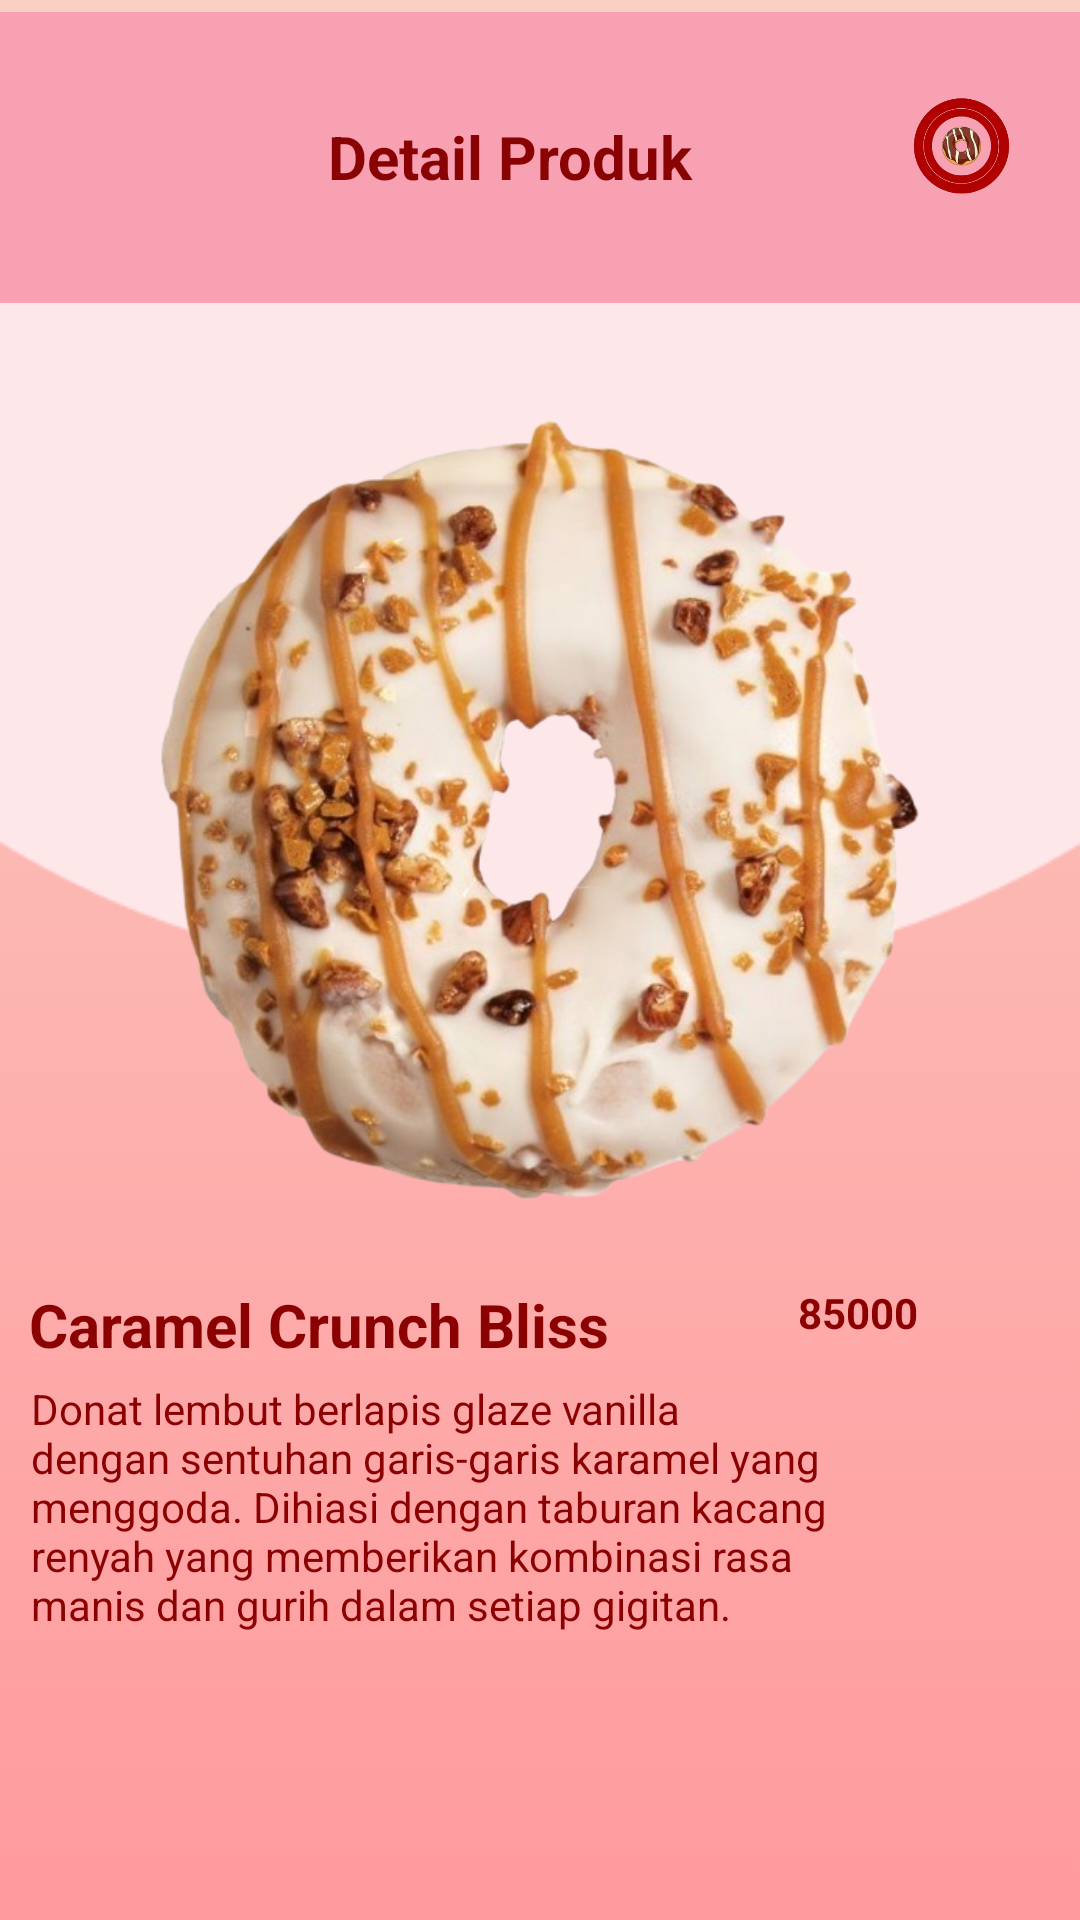

Produce the Android XML layout that renders to this screen, including the resource entries it uses.
<!-- AndroidManifest.xml: application theme Theme.TokoDonat -->
<!-- res/layout/activity_detail_produk4.xml -->
<?xml version="1.0" encoding="utf-8"?>
<androidx.constraintlayout.widget.ConstraintLayout
    xmlns:android="http://schemas.android.com/apk/res/android"
    xmlns:app="http://schemas.android.com/apk/res-auto"
    xmlns:tools="http://schemas.android.com/tools"
    android:layout_width="match_parent"
    android:layout_height="match_parent"
    android:background="@drawable/gradient_background">

    <ImageView
        android:id="@+id/bulat"
        android:layout_width="503dp"
        android:layout_height="325dp"
        android:layout_marginTop="4dp"
        android:contentDescription="@string/logo"
        android:src="@drawable/bulat"
        app:layout_constraintEnd_toEndOf="parent"
        app:layout_constraintStart_toStartOf="parent"
        app:layout_constraintTop_toTopOf="parent" />

    <ImageView
        android:id="@+id/dcaramel"
        android:layout_width="315dp"
        android:layout_height="260dp"
        android:layout_marginTop="140dp"
        android:contentDescription="@string/logo"
        android:src="@drawable/caramel"
        app:layout_constraintEnd_toEndOf="parent"
        app:layout_constraintStart_toStartOf="parent"
        app:layout_constraintTop_toTopOf="parent" />

    <LinearLayout
        android:id="@+id/headerLayout"
        android:layout_width="408dp"
        android:layout_height="97dp"
        android:layout_marginTop="4dp"
        android:background="#F7A1B3"
        android:gravity="center_vertical"
        android:orientation="horizontal"
        android:padding="16dp"
        app:layout_constraintEnd_toEndOf="parent"
        app:layout_constraintHorizontal_bias="0.49"
        app:layout_constraintStart_toStartOf="parent"
        app:layout_constraintTop_toTopOf="parent">

        <ImageView
            android:id="@+id/back_button2"
            android:layout_width="75dp"
            android:layout_height="58dp"
            android:contentDescription="@string/back"
            android:onClick="goTomenu"
            android:src="@drawable/ic_back" />


        <TextView
            android:id="@+id/titleText2"
            android:layout_width="0dp"
            android:layout_height="46dp"
            android:layout_weight="1"
            android:fontFamily="sans-serif"
            android:gravity="center"
            android:text="@string/detail_product"
            android:textColor="#8A0303"
            android:textSize="20sp"
            android:textStyle="bold" />

        <ImageView
            android:id="@+id/logoImage1"
            android:layout_width="97dp"
            android:layout_height="72dp"
            android:contentDescription="@string/logo"
            android:src="@drawable/logo" />
    </LinearLayout>

    <TextView
        android:layout_width="wrap_content"
        android:layout_height="wrap_content"
        android:layout_marginTop="428dp"
        android:gravity="center"
        android:text="@string/caramel"
        android:textColor="#8B0000"
        android:textSize="20sp"
        android:textStyle="bold"
        android:fontFamily="sans-serif"
        app:layout_constraintEnd_toEndOf="parent"
        app:layout_constraintHorizontal_bias="0.059"
        app:layout_constraintStart_toStartOf="parent"
        app:layout_constraintTop_toTopOf="parent" />

    <TextView
        android:layout_width="267dp"
        android:layout_height="186dp"
        android:layout_marginTop="460dp"
        android:gravity="start"
        android:text="@string/isi_caramel"
        android:textColor="#8B0000"
        android:textSize="14sp"
        android:fontFamily="sans-serif"
        app:layout_constraintEnd_toEndOf="parent"
        app:layout_constraintHorizontal_bias="0.111"
        app:layout_constraintStart_toStartOf="parent"
        app:layout_constraintTop_toTopOf="parent" />

    <TextView
        android:layout_width="70dp"
        android:layout_height="29dp"
        android:layout_marginTop="428dp"
        android:fontFamily="sans-serif"
        android:gravity="start"
        android:text="@string/harga_caramel"
        android:textColor="#8B0000"
        android:textSize="14sp"
        android:textStyle="bold"
        app:layout_constraintEnd_toEndOf="parent"
        app:layout_constraintHorizontal_bias="0.917"
        app:layout_constraintStart_toStartOf="parent"
        app:layout_constraintTop_toTopOf="parent" />


</androidx.constraintlayout.widget.ConstraintLayout>
<!-- resources referenced by this layout -->
<resources>
  <!-- drawable bulat: png bitmap (drawable, 2732 bytes) -->
  <!-- drawable caramel: png bitmap (drawable, 396473 bytes) -->
  <!-- drawable gradient_background (drawable) -->
  <?xml version="1.0" encoding="utf-8"?>
  <selector xmlns:android="http://schemas.android.com/apk/res/android">
  
      <item>
  
          <shape>
  
              <gradient
                  android:angle="90"
                  android:startColor="#ff9a9e"
                  android:endColor="#fad0c4"
                  android:type="linear"/>
  
          </shape>
  
      </item>
  
  </selector>
  <!-- drawable logo: png bitmap (drawable, 64759 bytes) -->
  <string name="back">Back</string>
  <string name="caramel">Caramel Crunch Bliss</string>
  <string name="detail_product">Detail Produk</string>
  <string name="harga_caramel">85000</string>
  <string name="isi_caramel">Donat lembut berlapis glaze vanilla dengan sentuhan garis-garis karamel yang menggoda. Dihiasi dengan taburan kacang renyah yang memberikan kombinasi rasa manis dan gurih dalam setiap gigitan.</string>
  <string name="logo">Deskripsi Logo</string>
  <style name="Theme.TokoDonat" parent="Theme.MaterialComponents.DayNight.DarkActionBar">
          
          <item name="colorPrimary">@color/purple_500</item>
          <item name="colorPrimaryVariant">@color/purple_700</item>
          <item name="colorOnPrimary">@color/white</item>
          
          <item name="colorSecondary">@color/teal_200</item>
          <item name="colorSecondaryVariant">@color/teal_700</item>
          <item name="colorOnSecondary">@color/black</item>
          
          <item name="android:statusBarColor">?attr/colorPrimaryVariant</item>
          
      </style>
  <!-- not gathered from this repository: default colours our renderer supplied (Android Studio template values) -->
  <color name="purple_500">#FF6200EE</color>
  <color name="purple_700">#FF3700B3</color>
  <color name="teal_200">#FF03DAC5</color>
  <color name="teal_700">#FF018786</color>
  <color name="black">#FF000000</color>
  <color name="white">#FFFFFFFF</color>
</resources>
